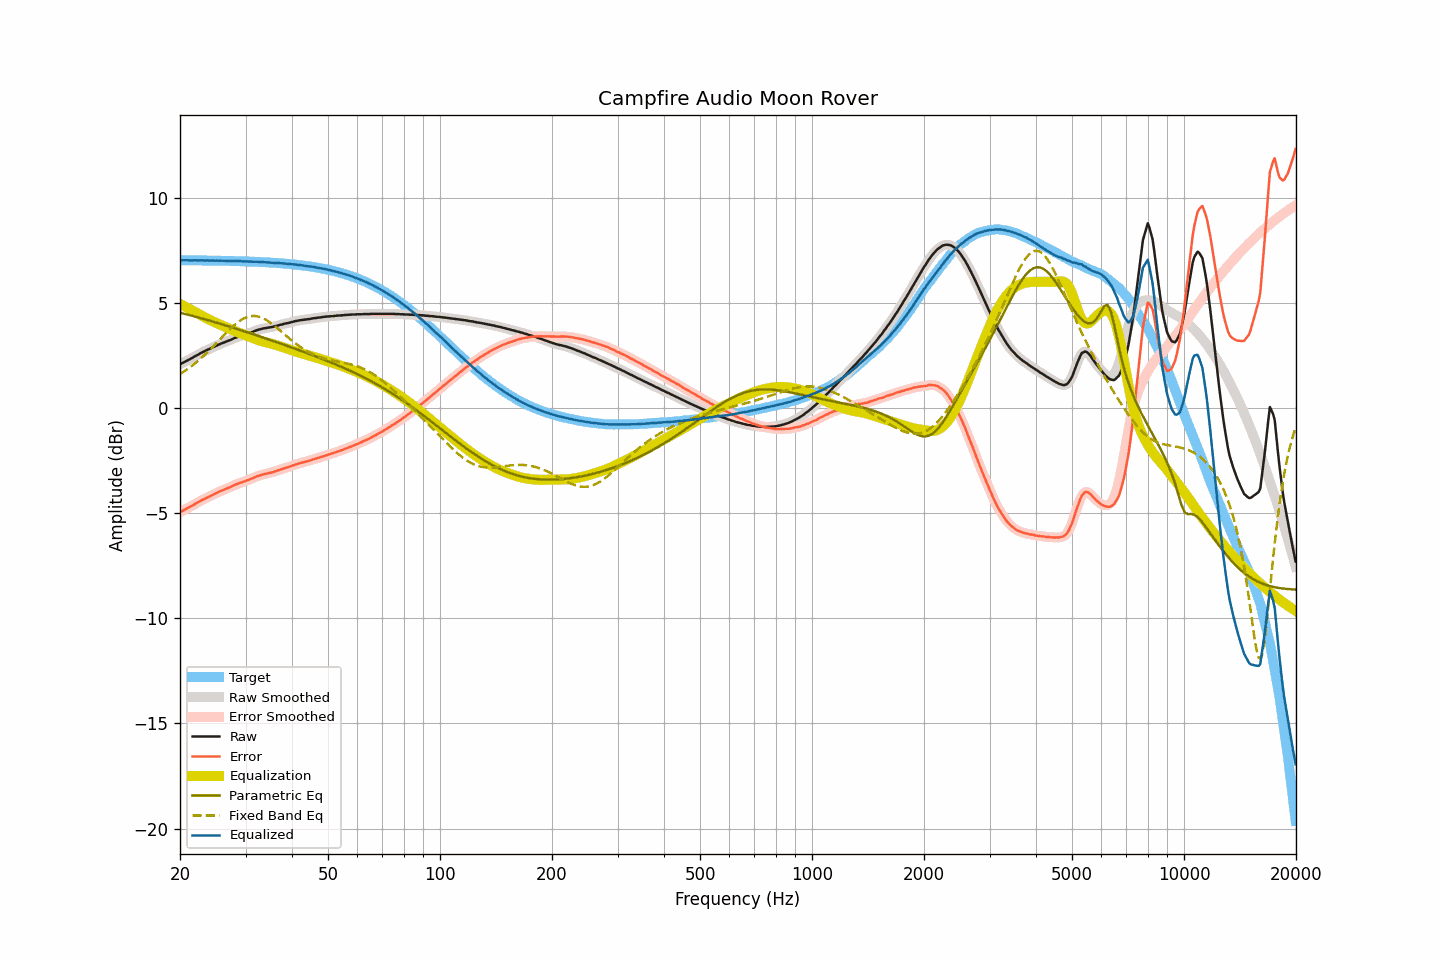

Values plotted in this chart, from the file beside it:
frequency, raw, smoothed, error, error_smoothed, equalization, parametric_eq, fixed_band_eq, equalized_raw, equalized_smoothed, target
20.00, 2.08, 2.08, -4.95, -4.95, 4.95, 4.54, 1.62, 7.03, 7.03, 7.03
20.20, 2.12, 2.12, -4.91, -4.91, 4.91, 4.52, 1.66, 7.03, 7.03, 7.03
20.40, 2.16, 2.16, -4.87, -4.87, 4.87, 4.50, 1.71, 7.03, 7.03, 7.03
20.61, 2.20, 2.20, -4.83, -4.83, 4.83, 4.48, 1.76, 7.03, 7.03, 7.03
20.81, 2.24, 2.24, -4.79, -4.79, 4.79, 4.46, 1.82, 7.03, 7.03, 7.03
21.02, 2.28, 2.28, -4.75, -4.75, 4.75, 4.44, 1.87, 7.03, 7.03, 7.03
21.23, 2.32, 2.32, -4.71, -4.71, 4.71, 4.42, 1.93, 7.03, 7.02, 7.03
21.44, 2.36, 2.36, -4.67, -4.67, 4.66, 4.40, 1.98, 7.02, 7.02, 7.03
21.66, 2.40, 2.40, -4.63, -4.62, 4.62, 4.38, 2.04, 7.02, 7.02, 7.03
21.87, 2.45, 2.45, -4.57, -4.58, 4.58, 4.36, 2.10, 7.03, 7.02, 7.02
22.09, 2.49, 2.49, -4.53, -4.54, 4.53, 4.34, 2.17, 7.02, 7.02, 7.02
22.31, 2.53, 2.53, -4.49, -4.49, 4.49, 4.32, 2.23, 7.02, 7.02, 7.02
22.54, 2.57, 2.57, -4.45, -4.45, 4.45, 4.30, 2.29, 7.02, 7.02, 7.02
22.76, 2.62, 2.62, -4.40, -4.41, 4.41, 4.27, 2.36, 7.03, 7.02, 7.02
22.99, 2.66, 2.66, -4.36, -4.36, 4.37, 4.25, 2.43, 7.03, 7.02, 7.02
23.22, 2.69, 2.69, -4.33, -4.32, 4.33, 4.23, 2.50, 7.02, 7.02, 7.02
23.45, 2.73, 2.73, -4.29, -4.29, 4.29, 4.21, 2.57, 7.02, 7.02, 7.02
23.69, 2.77, 2.77, -4.25, -4.25, 4.25, 4.19, 2.65, 7.02, 7.02, 7.02
23.92, 2.80, 2.80, -4.22, -4.21, 4.21, 4.17, 2.72, 7.01, 7.02, 7.02
24.16, 2.84, 2.84, -4.18, -4.18, 4.18, 4.14, 2.80, 7.02, 7.01, 7.01
24.40, 2.87, 2.87, -4.14, -4.14, 4.14, 4.12, 2.88, 7.01, 7.01, 7.01
24.65, 2.91, 2.91, -4.10, -4.10, 4.10, 4.10, 2.95, 7.01, 7.01, 7.01
24.89, 2.94, 2.94, -4.07, -4.07, 4.07, 4.08, 3.03, 7.01, 7.01, 7.01
25.14, 2.98, 2.98, -4.03, -4.03, 4.03, 4.05, 3.11, 7.01, 7.01, 7.01
25.39, 3.01, 3.01, -4.00, -4.00, 4.00, 4.03, 3.19, 7.01, 7.01, 7.01
25.65, 3.05, 3.05, -3.96, -3.96, 3.96, 4.01, 3.27, 7.01, 7.01, 7.01
25.91, 3.08, 3.08, -3.93, -3.93, 3.93, 3.99, 3.36, 7.01, 7.01, 7.00
26.16, 3.11, 3.11, -3.89, -3.89, 3.90, 3.96, 3.44, 7.01, 7.01, 7.00
26.43, 3.14, 3.14, -3.86, -3.86, 3.86, 3.94, 3.52, 7.00, 7.00, 7.00
26.69, 3.17, 3.17, -3.83, -3.83, 3.83, 3.92, 3.59, 7.00, 7.00, 7.00
26.96, 3.20, 3.20, -3.80, -3.80, 3.80, 3.89, 3.67, 7.00, 6.99, 7.00
27.23, 3.23, 3.23, -3.77, -3.77, 3.76, 3.87, 3.75, 6.99, 6.99, 7.00
27.50, 3.26, 3.26, -3.74, -3.73, 3.73, 3.85, 3.82, 6.99, 6.99, 6.99
27.77, 3.30, 3.30, -3.69, -3.70, 3.70, 3.82, 3.89, 7.00, 6.99, 6.99
28.05, 3.33, 3.33, -3.66, -3.66, 3.66, 3.80, 3.96, 6.99, 6.99, 6.99
28.33, 3.36, 3.36, -3.63, -3.63, 3.63, 3.77, 4.02, 6.99, 6.99, 6.99
28.62, 3.39, 3.39, -3.60, -3.60, 3.60, 3.75, 4.08, 6.99, 6.99, 6.99
28.90, 3.42, 3.42, -3.56, -3.57, 3.57, 3.72, 4.14, 6.99, 6.99, 6.98
29.19, 3.44, 3.44, -3.54, -3.54, 3.54, 3.70, 4.19, 6.98, 6.98, 6.98
29.48, 3.46, 3.46, -3.52, -3.52, 3.52, 3.68, 4.23, 6.98, 6.98, 6.98
29.78, 3.49, 3.49, -3.49, -3.49, 3.49, 3.65, 4.27, 6.98, 6.98, 6.98
30.08, 3.51, 3.51, -3.47, -3.46, 3.46, 3.63, 4.31, 6.97, 6.97, 6.97
30.38, 3.54, 3.54, -3.43, -3.44, 3.43, 3.60, 4.33, 6.97, 6.97, 6.97
30.68, 3.56, 3.56, -3.41, -3.41, 3.40, 3.58, 4.35, 6.96, 6.97, 6.97
30.99, 3.59, 3.59, -3.38, -3.38, 3.37, 3.55, 4.37, 6.96, 6.96, 6.97
31.30, 3.62, 3.62, -3.34, -3.34, 3.34, 3.53, 4.38, 6.96, 6.96, 6.96
31.61, 3.65, 3.65, -3.31, -3.31, 3.31, 3.50, 4.38, 6.96, 6.96, 6.96
31.93, 3.68, 3.68, -3.28, -3.28, 3.28, 3.47, 4.37, 6.96, 6.96, 6.96
32.24, 3.71, 3.71, -3.24, -3.25, 3.25, 3.45, 4.36, 6.96, 6.96, 6.95
32.57, 3.73, 3.73, -3.22, -3.22, 3.22, 3.42, 4.34, 6.95, 6.95, 6.95
32.89, 3.75, 3.75, -3.20, -3.19, 3.20, 3.40, 4.32, 6.95, 6.95, 6.95
33.22, 3.77, 3.77, -3.17, -3.17, 3.17, 3.37, 4.29, 6.94, 6.94, 6.94
33.55, 3.79, 3.79, -3.15, -3.15, 3.15, 3.35, 4.26, 6.94, 6.94, 6.94
33.89, 3.80, 3.80, -3.13, -3.13, 3.14, 3.32, 4.21, 6.93, 6.94, 6.93
34.23, 3.81, 3.81, -3.12, -3.12, 3.12, 3.29, 4.17, 6.93, 6.93, 6.93
34.57, 3.83, 3.82, -3.10, -3.10, 3.10, 3.27, 4.12, 6.93, 6.92, 6.93
34.92, 3.84, 3.84, -3.08, -3.08, 3.08, 3.24, 4.07, 6.92, 6.92, 6.92
35.27, 3.85, 3.85, -3.07, -3.06, 3.06, 3.22, 4.01, 6.91, 6.91, 6.92
35.62, 3.87, 3.87, -3.04, -3.04, 3.04, 3.19, 3.95, 6.91, 6.91, 6.91
35.97, 3.89, 3.89, -3.02, -3.02, 3.02, 3.16, 3.89, 6.91, 6.90, 6.91
... 635 more rows
